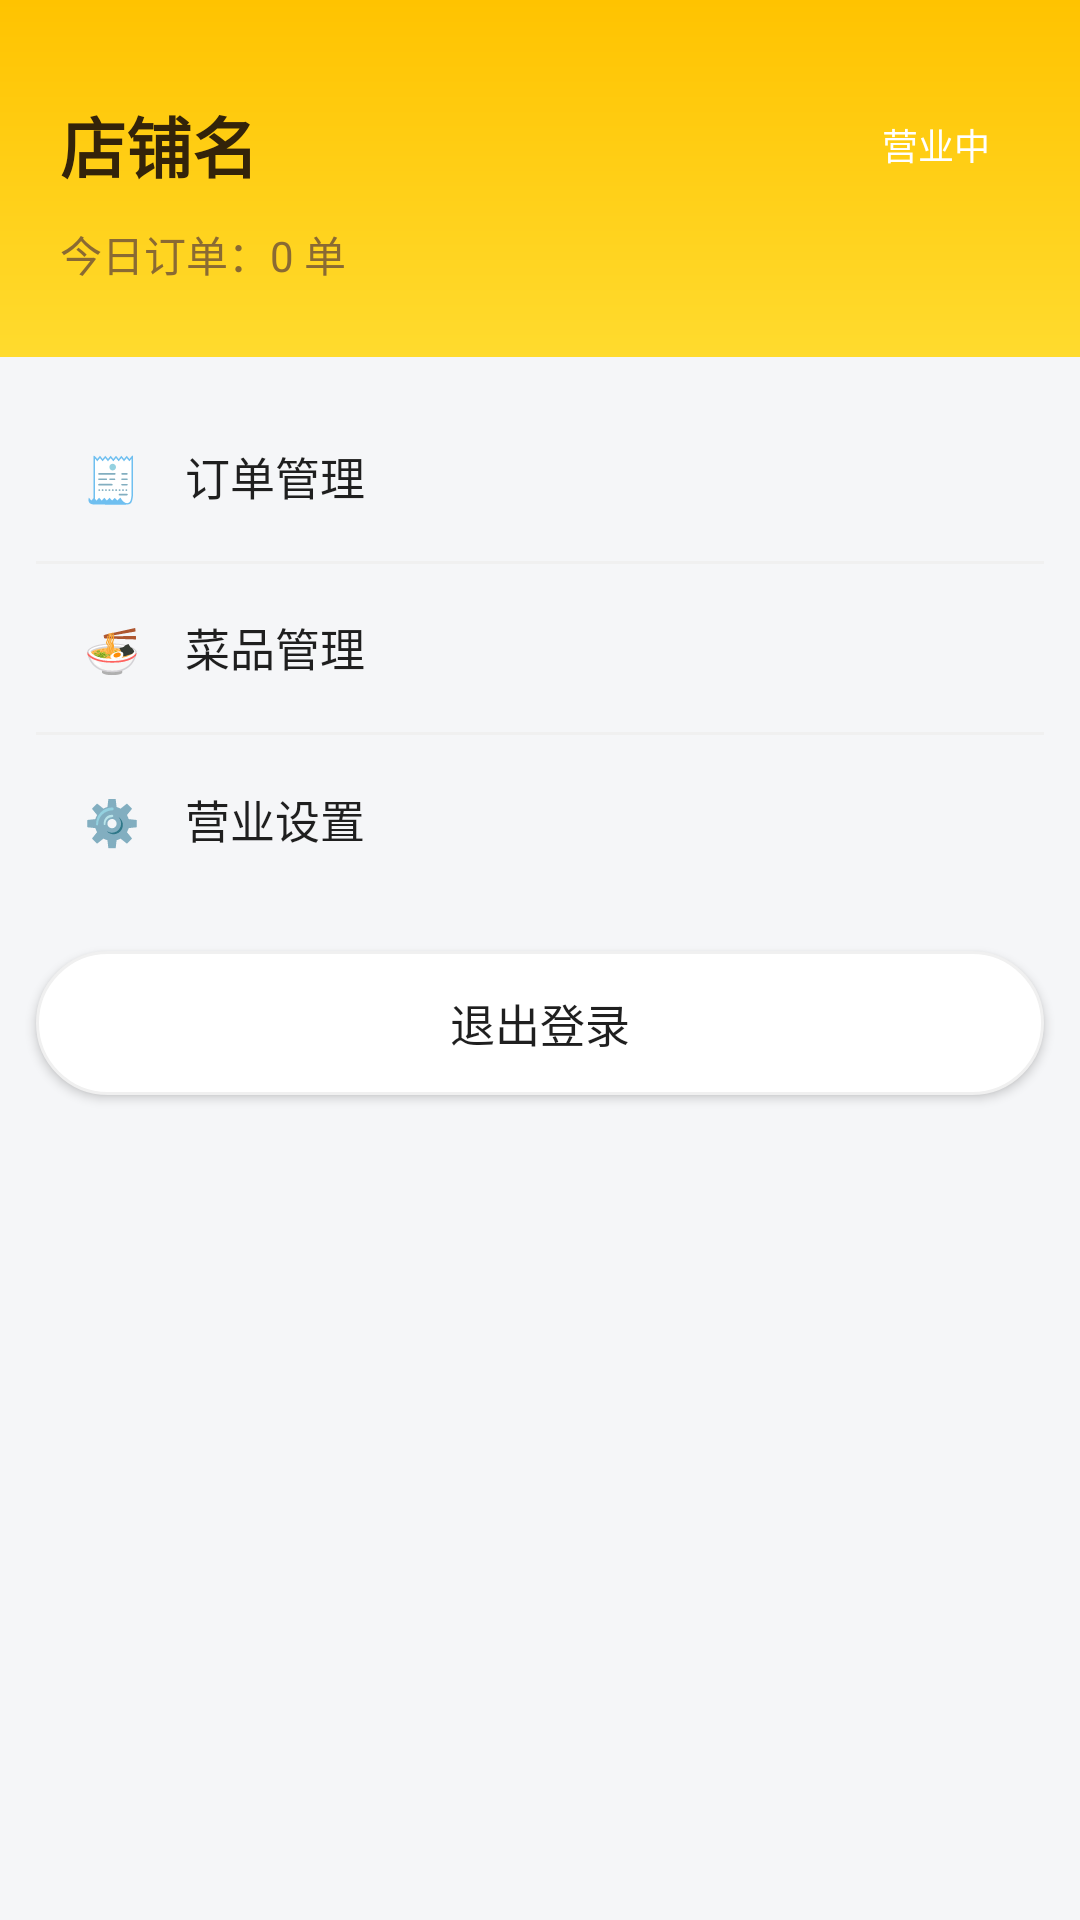

Produce the Android XML layout that renders to this screen, including the resource entries it uses.
<!-- AndroidManifest.xml: application theme Theme.MeituanDelivery -->
<!-- res/layout/activity_merchant_main.xml -->
<?xml version="1.0" encoding="utf-8"?>
<LinearLayout xmlns:android="http://schemas.android.com/apk/res/android"
    android:layout_width="match_parent"
    android:layout_height="match_parent"
    android:orientation="vertical"
    android:background="@color/bg">

    
    <LinearLayout
        android:layout_width="match_parent"
        android:layout_height="wrap_content"
        android:orientation="vertical"
        android:fitsSystemWindows="true"
        android:paddingStart="20dp"
        android:paddingEnd="20dp"
        android:paddingTop="32dp"
        android:paddingBottom="24dp"
        android:background="@drawable/bg_header_gradient">

        <LinearLayout
            android:layout_width="match_parent"
            android:layout_height="wrap_content"
            android:orientation="horizontal"
            android:gravity="center_vertical">

            <TextView
                android:id="@+id/tv_shop_name"
                android:layout_width="0dp"
                android:layout_height="wrap_content"
                android:layout_weight="1"
                android:maxLines="1"
                android:ellipsize="end"
                android:text="店铺名"
                android:textColor="@color/on_yellow"
                android:textSize="22sp"
                android:textStyle="bold" />

            <TextView
                android:id="@+id/tv_open_status"
                android:layout_width="wrap_content"
                android:layout_height="wrap_content"
                android:layout_marginStart="10dp"
                android:paddingHorizontal="10dp"
                android:paddingVertical="4dp"
                android:text="营业中"
                android:textColor="@color/white"
                android:textSize="12sp"
                android:background="@drawable/bg_btn_teal" />
        </LinearLayout>

        <TextView
            android:id="@+id/tv_today"
            android:layout_width="wrap_content"
            android:layout_height="wrap_content"
            android:layout_marginTop="10dp"
            android:text="今日订单：0 单"
            android:textColor="@color/on_yellow_secondary"
            android:textSize="14sp" />
    </LinearLayout>

    
    <LinearLayout
        android:layout_width="match_parent"
        android:layout_height="wrap_content"
        android:orientation="vertical"
        android:layout_marginHorizontal="12dp"
        android:layout_marginTop="12dp"
        android:background="@drawable/bg_card">

        <TextView
            android:id="@+id/entry_orders"
            android:layout_width="match_parent"
            android:layout_height="56dp"
            android:paddingHorizontal="16dp"
            android:gravity="center_vertical"
            android:text="🧾　订单管理"
            android:textColor="@color/text_primary"
            android:textSize="15sp"
            android:background="?attr/selectableItemBackground" />

        <View style="@style/Divider" />

        <TextView
            android:id="@+id/entry_dishes"
            android:layout_width="match_parent"
            android:layout_height="56dp"
            android:paddingHorizontal="16dp"
            android:gravity="center_vertical"
            android:text="🍜　菜品管理"
            android:textColor="@color/text_primary"
            android:textSize="15sp"
            android:background="?attr/selectableItemBackground" />

        <View style="@style/Divider" />

        <TextView
            android:id="@+id/entry_setting"
            android:layout_width="match_parent"
            android:layout_height="56dp"
            android:paddingHorizontal="16dp"
            android:gravity="center_vertical"
            android:text="⚙️　营业设置"
            android:textColor="@color/text_primary"
            android:textSize="15sp"
            android:background="?attr/selectableItemBackground" />
    </LinearLayout>

    <Button
        android:id="@+id/btn_logout"
        style="@style/CardButtonLight"
        android:layout_width="match_parent"
        android:layout_marginHorizontal="12dp"
        android:layout_marginTop="16dp"
        android:text="退出登录" />
</LinearLayout>
<!-- resources referenced by this layout -->
<resources>
  <color name="bg">#F5F6F8</color>
  <color name="on_yellow">#33230A</color>
  <color name="on_yellow_secondary">#8A6A33</color>
  <color name="text_primary">#1F1F1F</color>
  <color name="white">#FFFFFF</color>
  <!-- drawable bg_header_gradient (drawable) -->
  <?xml version="1.0" encoding="utf-8"?>
  <shape xmlns:android="http://schemas.android.com/apk/res/android">
      <gradient android:angle="90" android:startColor="#FFDB2E" android:endColor="#FFC300" />
  </shape>
  <style name="CardButtonLight">
          <item name="android:layout_width">match_parent</item>
          <item name="android:layout_height">48dp</item>
          <item name="android:textSize">15sp</item>
          <item name="android:textColor">@color/text_primary</item>
          <item name="android:gravity">center</item>
          <item name="android:background">@drawable/bg_btn_white</item>
      </style>
  <style name="Divider">
          <item name="android:layout_width">match_parent</item>
          <item name="android:layout_height">1dp</item>
          <item name="android:background">@color/divider</item>
      </style>
  <style name="Theme.MeituanDelivery" parent="Theme.MaterialComponents.DayNight.NoActionBar">
          <item name="colorPrimary">@color/primary</item>
          <item name="colorPrimaryDark">@color/primary_dark</item>
          <item name="colorAccent">@color/accent</item>
          <item name="android:statusBarColor">@color/primary</item>
          <item name="android:windowLightStatusBar">true</item>
      </style>
  <!-- drawable bg_btn_white (drawable) -->
  <?xml version="1.0" encoding="utf-8"?>
  <shape xmlns:android="http://schemas.android.com/apk/res/android">
      <solid android:color="@color/white" />
      <corners android:radius="24dp" />
      <stroke android:width="1dp" android:color="@color/divider" />
  </shape>
  <color name="divider">#F0F0F0</color>
  <color name="primary">#FFD100</color>
  <color name="primary_dark">#F2B900</color>
  <color name="accent">#00B5A5</color>
</resources>
